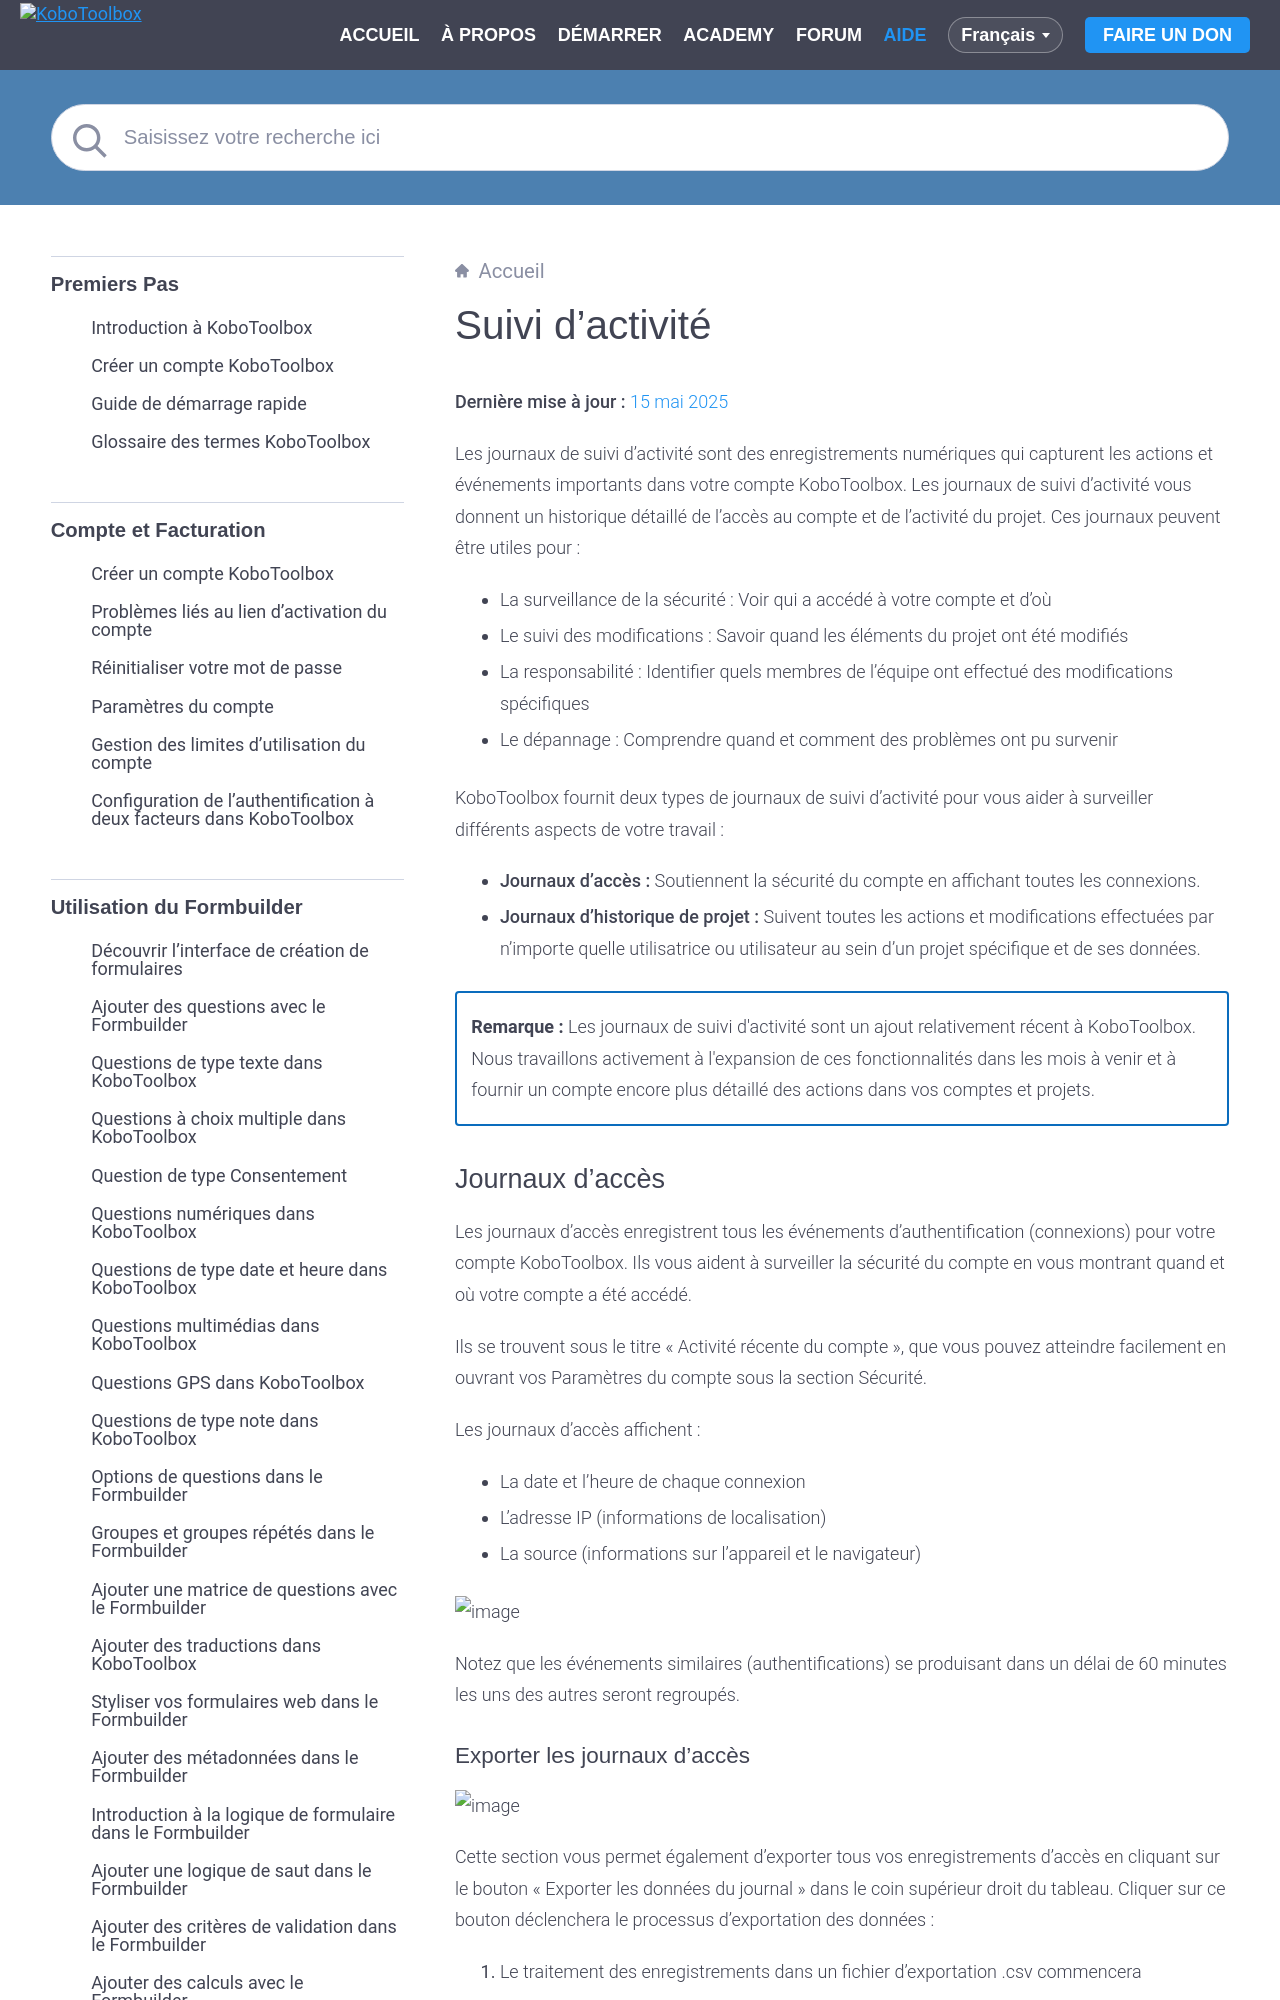

repository: kobotoolbox/docs · page: fr/activity_logs.html · generator: sphinx

# Suivi d'activité
**Dernière mise à jour :** <a href="https://github.com/kobotoolbox/docs/blob/d6f09be2d6f022db661e2a4d9da0b962db44633e/source/activity_logs.md" class="reference">15 mai 2025</a>

Les journaux de suivi d'activité sont des enregistrements numériques qui capturent les actions et événements importants dans votre compte KoboToolbox. Les journaux de suivi d'activité vous donnent un historique détaillé de l'accès au compte et de l'activité du projet.
Ces journaux peuvent être utiles pour :

-   La surveillance de la sécurité : Voir qui a accédé à votre compte et d'où
-   Le suivi des modifications : Savoir quand les éléments du projet ont été modifiés
-   La responsabilité : Identifier quels membres de l'équipe ont effectué des modifications spécifiques
-   Le dépannage : Comprendre quand et comment des problèmes ont pu survenir

KoboToolbox fournit deux types de journaux de suivi d'activité pour vous aider à surveiller différents aspects de votre travail :

-   **Journaux d'accès :** Soutiennent la sécurité du compte en affichant toutes les connexions.
-   **Journaux d'historique de projet :** Suivent toutes les actions et modifications effectuées par n'importe quelle utilisatrice ou utilisateur au sein d'un projet spécifique et de ses données.


<p class="note">
  <b>Remarque :</b> Les journaux de suivi d'activité sont un ajout relativement récent à KoboToolbox. Nous travaillons activement à l'expansion de ces fonctionnalités dans les mois à venir et à fournir un compte encore plus détaillé des actions dans vos comptes et projets.
</p>
